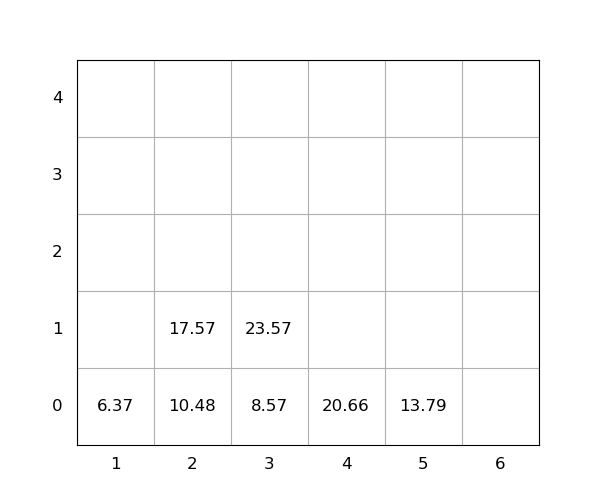

The file beside this chart, header and first rows:
idx, loc_x, loc_y, loc_z, weight, seq, emerg, reloc, size(ft)
1, 3, 0, 0, 8.57, 0, 0, 0, 20
2, 5, 0, 0, 13.79, 0, 0, 0, 20
3, 2, 0, 0, 10.48, 1, 0, 0, 20
4, 4, 0, 0, 20.66, 2, 0, 0, 20
5, 3, 0, 1, 23.57, 3, 0, 0, 20
6, 2, 0, 1, 17.57, 4, 0, 0, 20
7, 1, 0, 0, 6.37, 5, 0, 0, 20
